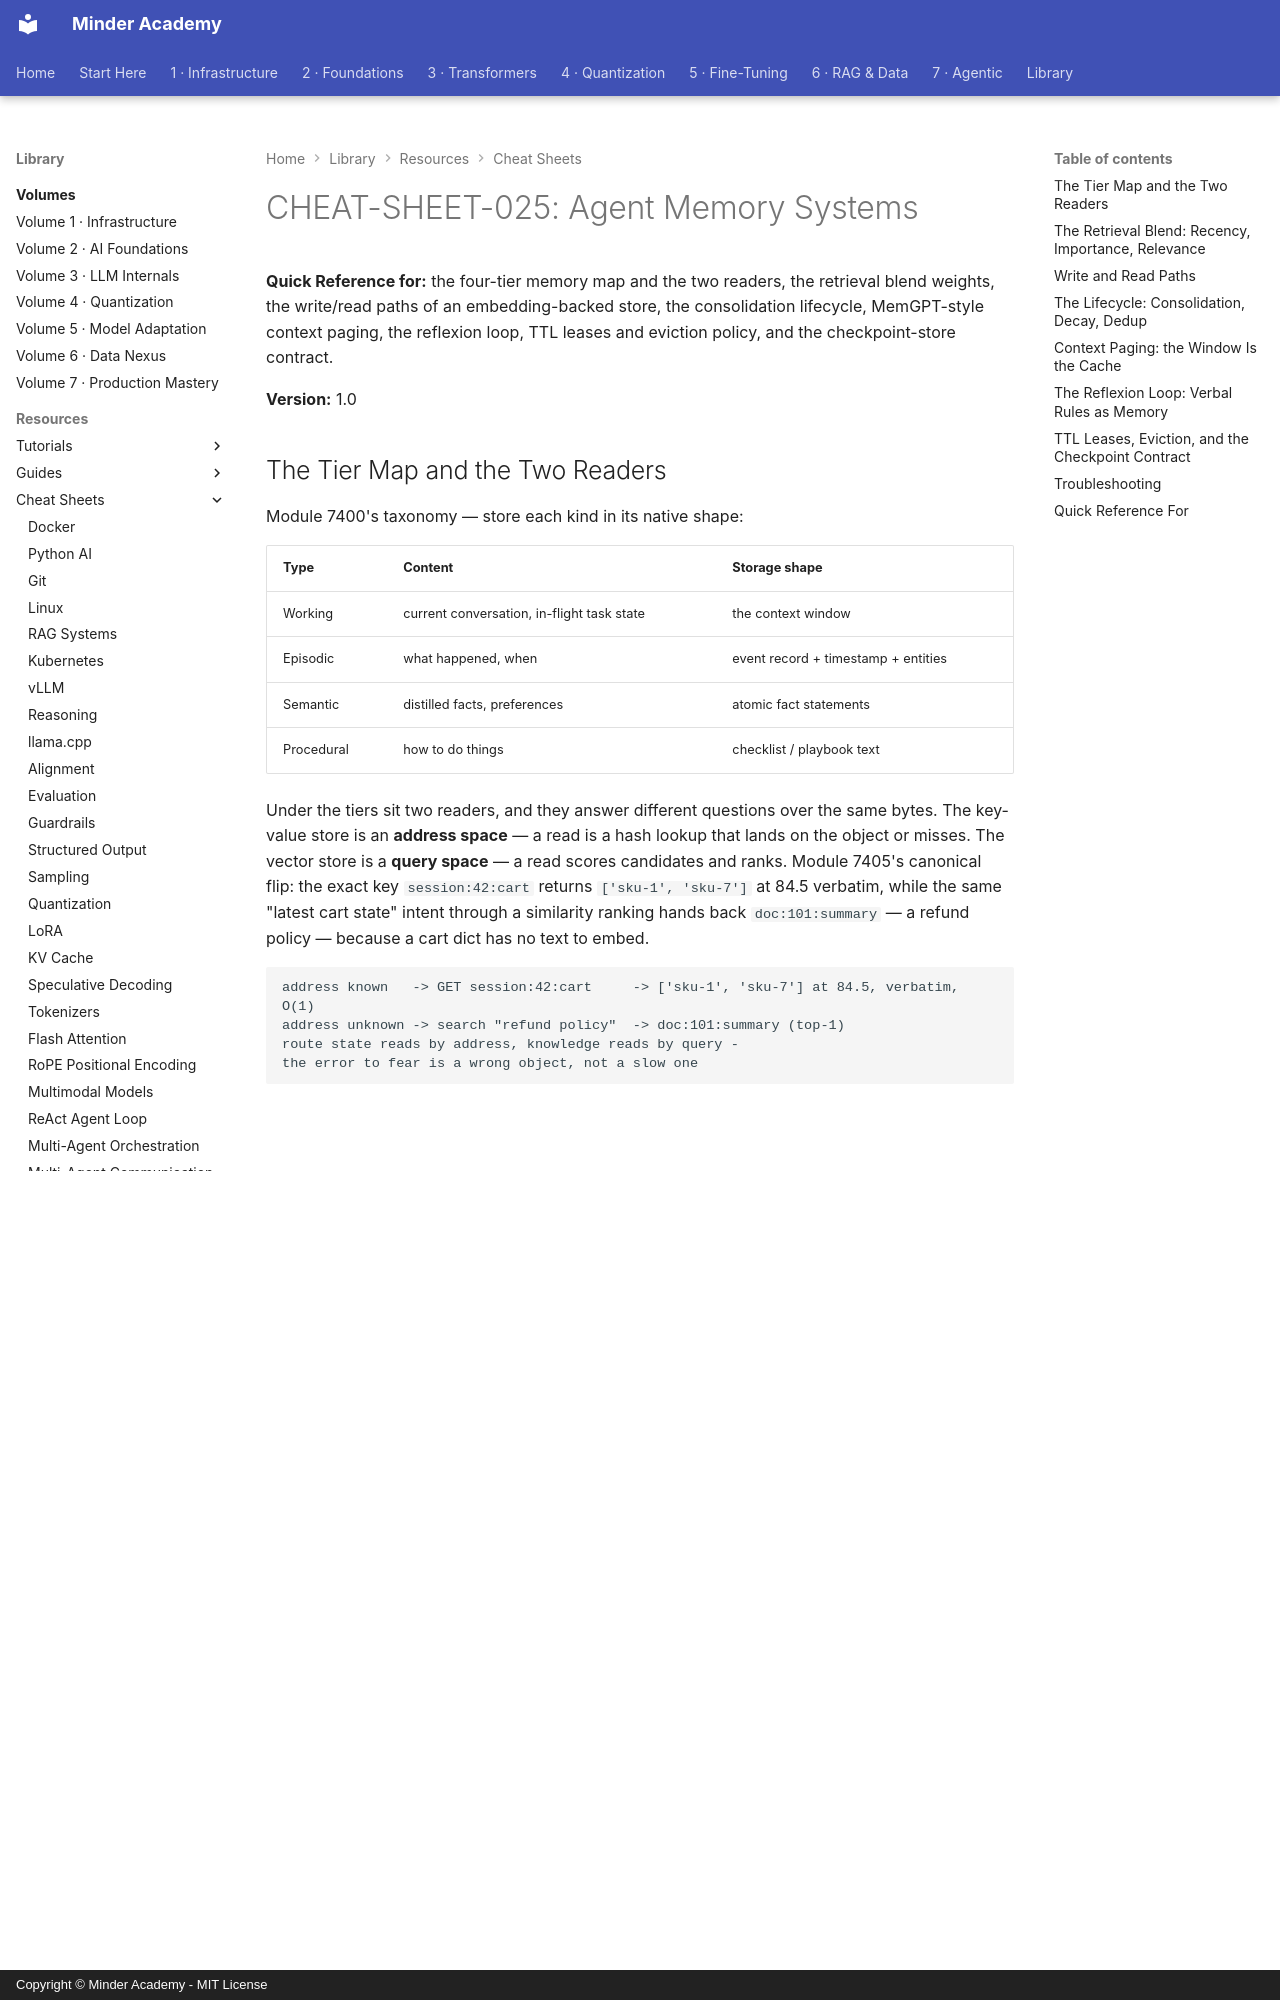

repository: minderhq/academy · page: learning-resources/cheat-sheets/CHEAT-SHEET-025-Agent-Memory-Systems/index.html · generator: mkdocs · copyright: Copyright © Minder Academy - MIT License

---
Document ID: CHEAT-SHEET-025
Title: "CHEAT-SHEET-025: Agent Memory Systems"
Last Updated: 2026-10-11
Status: Complete
Difficulty: Intermediate
Tags: ['cheatsheet', 'memory', 'agents', 'long-term-memory', 'retrieval']
---

# CHEAT-SHEET-025: Agent Memory Systems

**Quick Reference for:** the four-tier memory map and the two readers, the retrieval blend weights, the write/read paths of an embedding-backed store, the consolidation lifecycle, MemGPT-style context paging, the reflexion loop, TTL leases and eviction policy, and the checkpoint-store contract.

**Version:** 1.0

## The Tier Map and the Two Readers

Module 7400's taxonomy — store each kind in its native shape:

| Type | Content | Storage shape |
|---|---|---|
| Working | current conversation, in-flight task state | the context window |
| Episodic | what happened, when | event record + timestamp + entities |
| Semantic | distilled facts, preferences | atomic fact statements |
| Procedural | how to do things | checklist / playbook text |

Under the tiers sit two readers, and they answer different questions over the same bytes. The key-value store is an **address space** — a read is a hash lookup that lands on the object or misses. The vector store is a **query space** — a read scores candidates and ranks. Module 7405's canonical flip: the exact key `session:42:cart` returns `['sku-1', 'sku-7']` at 84.5 verbatim, while the same "latest cart state" intent through a similarity ranking hands back `doc:101:summary` — a refund policy — because a cart dict has no text to embed.

```text
address known   -> GET session:42:cart     -> ['sku-1', 'sku-7'] at 84.5, verbatim, O(1)
address unknown -> search "refund policy"  -> doc:101:summary (top-1)
route state reads by address, knowledge reads by query -
the error to fear is a wrong object, not a slow one
```

Two design rules fall out of 7403's taxonomy: **episodic → semantic consolidation** (recall of facts beats recall of transcripts), and **metadata is mandatory** — `type`, `timestamp`, `session_id`, `entities[]`; vector similarity alone returns stale, off-type noise, and you cannot filter on fields you never stored.
